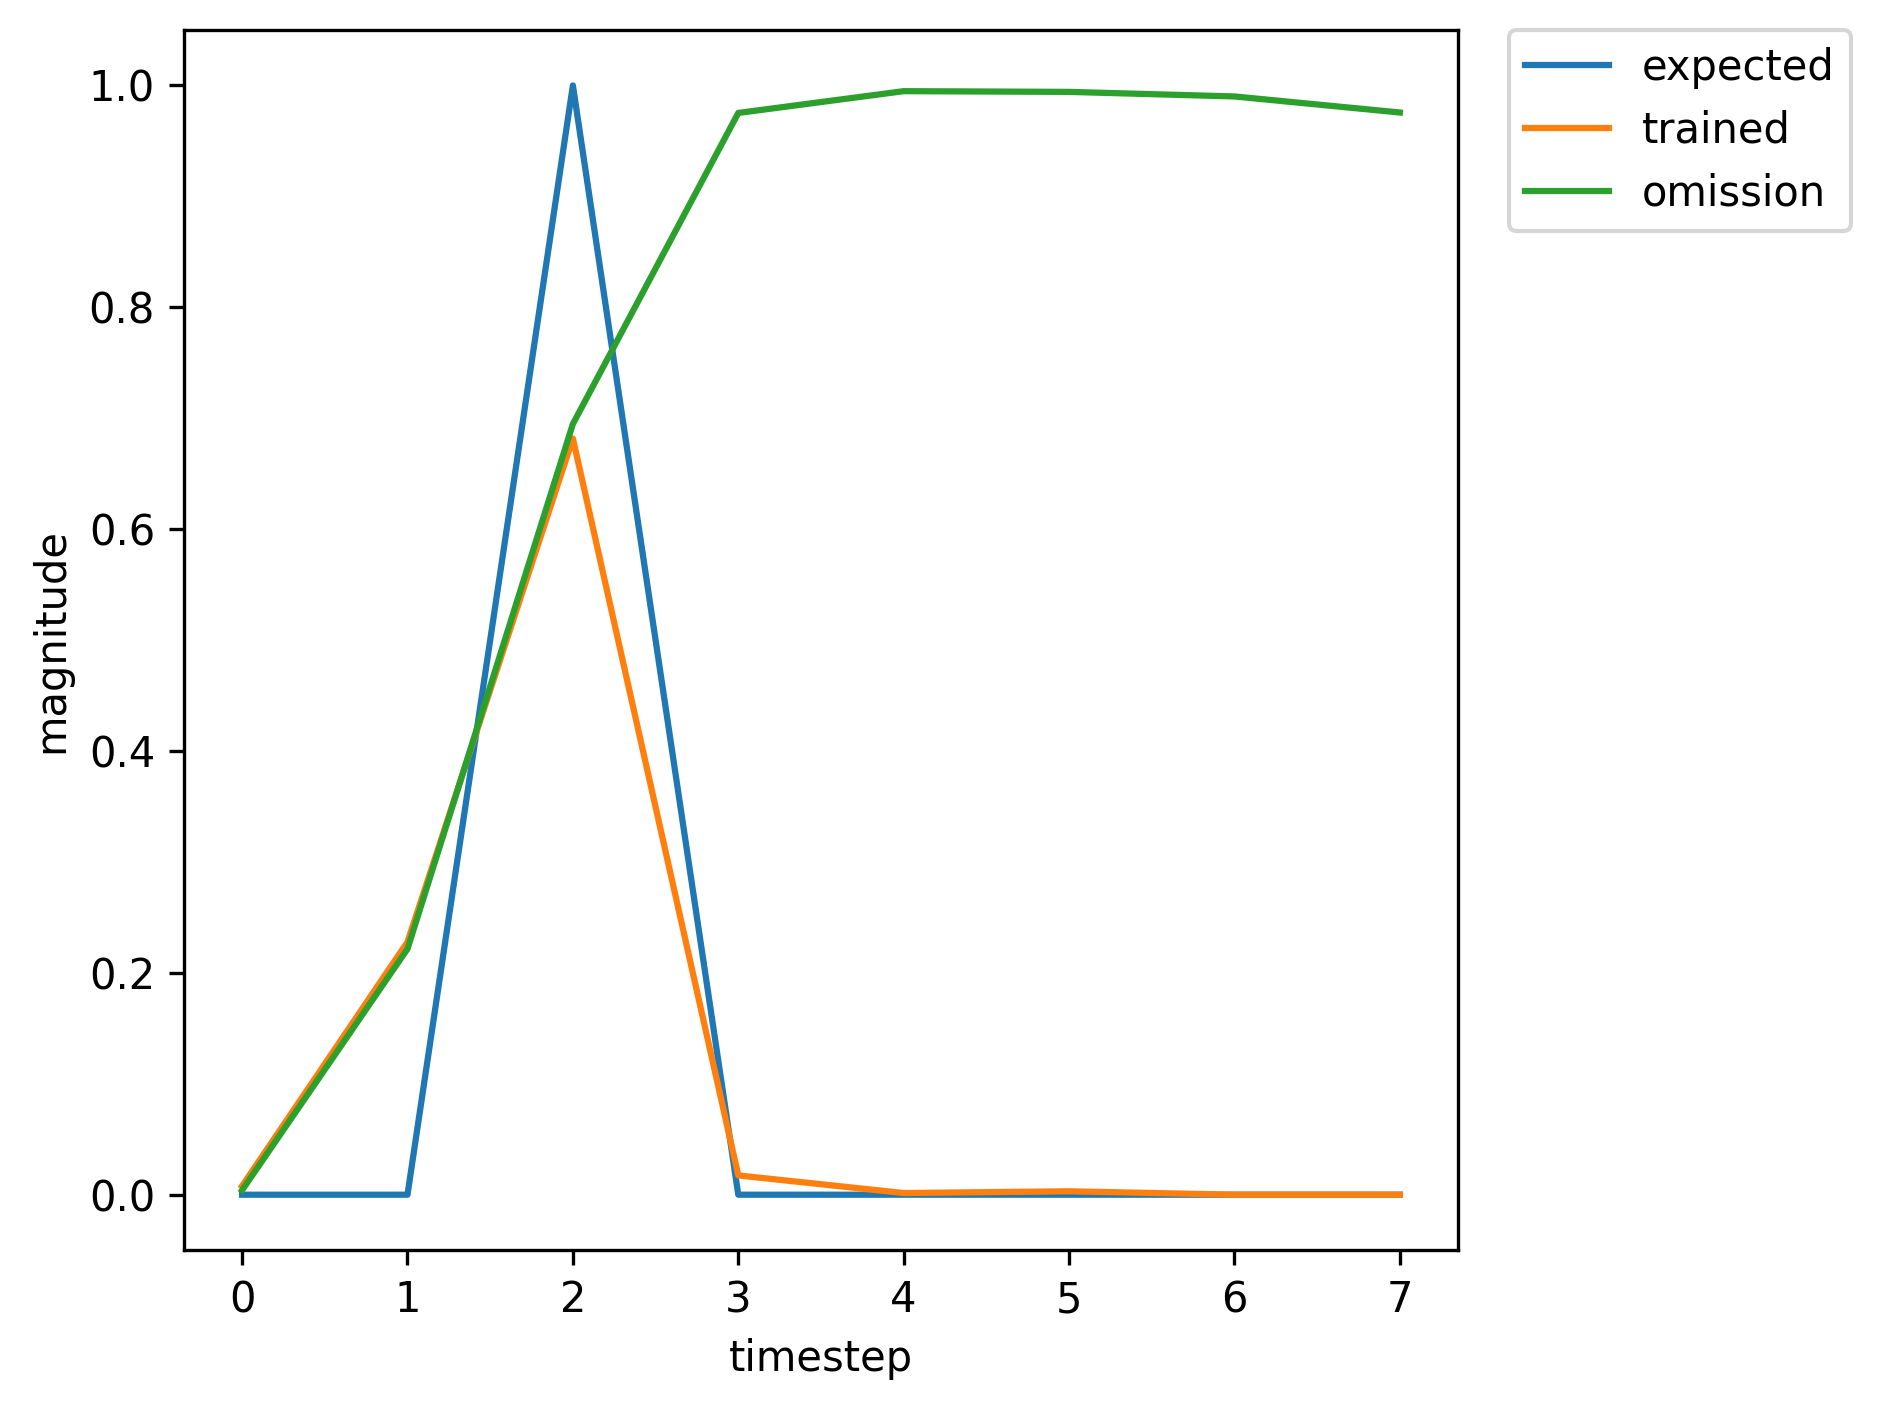

The table this chart was drawn from, first rows:
, input, expected_output, network_output
0, 1.0, 0, 7.245172312651697e-05
1, 0.0, 0, 0.0009084
2, 2.0, 1, 0.002372
3, 0.0, 0, 0.0001407
4, 0.0, 0, 0.000439
5, 0.0, 0, 0.00154
6, 0.0, 0, 0.009474
7, 1.0, 0, 0.1354
8, 0.0, 0, 0.9155
9, 2.0, 1, 0.9939
10, 0.0, 0, 0.1309
11, 0.0, 0, 0.003656
12, 0.0, 0, 0.002739
13, 0.0, 0, 0.001748
14, 0.0, 0, 0.001648
15, 1.0, 0, 0.001148
16, 0.0, 0, 0.03097
17, 2.0, 1, 0.2431
18, 0.0, 0, 0.001677
19, 0.0, 0, 0.001321
20, 0.0, 0, 0.004032
21, 0.0, 0, 0.008593
22, 0.0, 0, 0.0297
23, 1.0, 0, 0.05587
24, 0.0, 0, 0.6778
25, 2.0, 1, 0.9674
26, 0.0, 0, 0.07377
27, 0.0, 0, 0.001873
28, 0.0, 0, 0.001969
29, 0.0, 0, 0.0016
30, 1.0, 0, 0.002143
31, 0.0, 0, 0.06514
32, 2.0, 1, 0.3416
33, 0.0, 0, 0.002844
34, 0.0, 0, 0.00133
35, 0.0, 0, 0.003654
36, 0.0, 0, 0.006791
37, 1.0, 0, 0.02065
38, 0.0, 0, 0.4732
39, 2.0, 1, 0.9115
40, 0.0, 0, 0.05934
41, 0.0, 0, 0.001944
42, 0.0, 0, 0.002689
43, 0.0, 0, 0.002689
44, 0.0, 0, 0.004215
45, 1.0, 0, 0.00426
46, 0.0, 0, 0.1258
47, 2.0, 1, 0.5189
48, 0.0, 0, 0.007617
49, 0.0, 0, 0.001459
50, 0.0, 0, 0.003574
51, 0.0, 0, 0.005598
52, 1.0, 0, 0.01393
53, 0.0, 0, 0.3595
54, 2.0, 1, 0.8352
55, 0.0, 0, 0.03886
56, 0.0, 0, 0.001706
57, 0.0, 0, 0.002812
58, 0.0, 0, 0.003158
59, 0.0, 0, 0.005627
... 310 more rows
